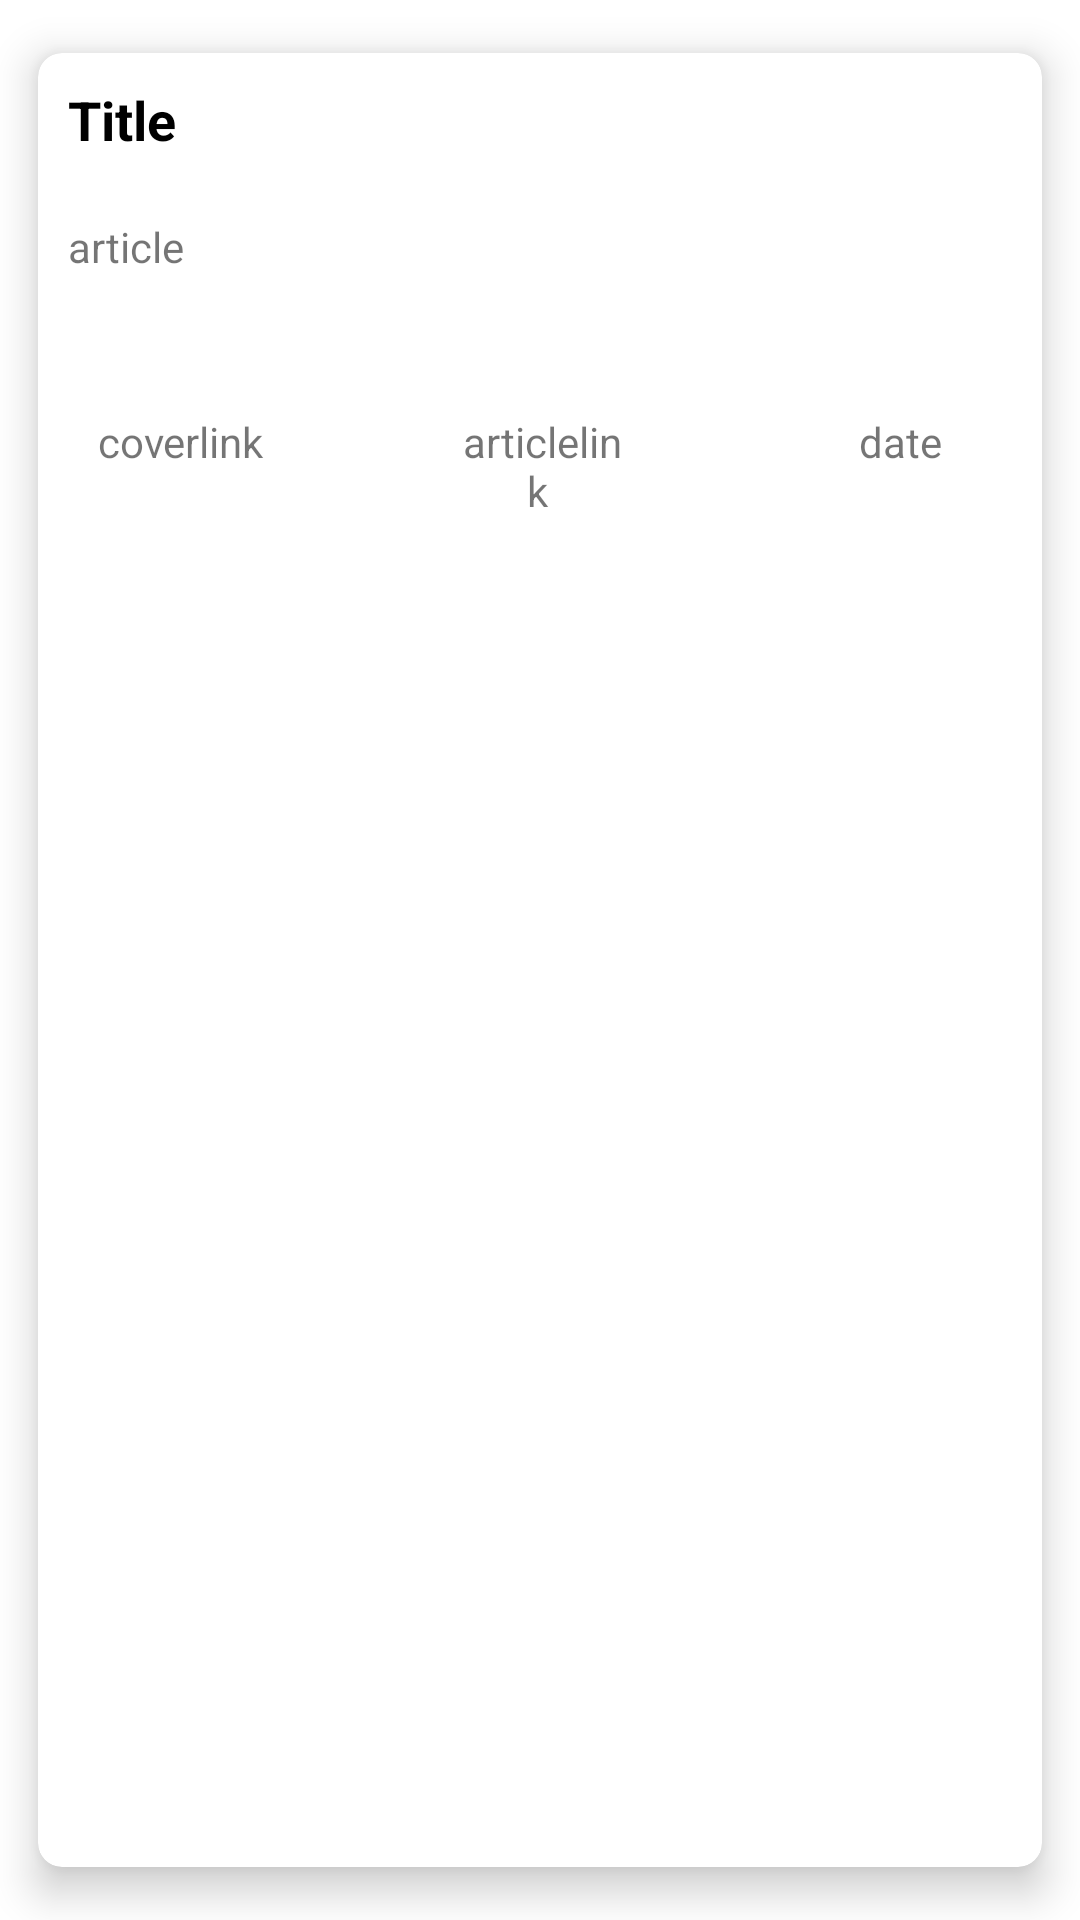

Produce the Android XML layout that renders to this screen, including the resource entries it uses.
<!-- AndroidManifest.xml: application theme Theme.KUTMoblie -->
<!-- res/layout/calender_cardview.xml -->
<?xml version="1.0" encoding="utf-8"?>
<androidx.cardview.widget.CardView xmlns:android="http://schemas.android.com/apk/res/android"
    xmlns:app="http://schemas.android.com/apk/res-auto"
    android:layout_width="match_parent"
    android:layout_height="wrap_content"
    android:layout_margin="5dp"
    app:cardBackgroundColor="@color/white"
    app:cardCornerRadius="8dp"
    app:cardElevation="8dp"
    app:cardMaxElevation="10dp"
    app:cardPreventCornerOverlap="true"
    app:cardUseCompatPadding="true">

    

    <RelativeLayout
        android:layout_width="match_parent"
        android:layout_height="wrap_content">


        <TextView
            android:id="@+id/calender_title"
            android:layout_width="match_parent"
            android:layout_height="wrap_content"
            android:layout_marginStart="10dp"
            android:layout_marginTop="10dp"

            android:layout_marginEnd="10dp"
            android:text="Title"
            android:textColor="@color/black"
            android:textSize="18sp"
            android:textStyle="bold" />


    </RelativeLayout>
    <RelativeLayout
        android:layout_width="match_parent"
        android:layout_height="wrap_content">

        <TextView
            android:id="@+id/calender_article"
            android:layout_width="match_parent"
            android:layout_height="wrap_content"
            android:layout_marginStart="10dp"
            android:layout_marginTop="55dp"
            android:layout_marginEnd="10dp"
            android:layout_marginBottom="10dp"
            android:text="article" />
    </RelativeLayout>
    <RelativeLayout
        android:layout_width="match_parent"
        android:layout_height="wrap_content">

        <TextView
            android:id="@+id/calender_articledate"
            android:layout_width="match_parent"
            android:layout_height="wrap_content"
            android:layout_marginStart="250dp"
            android:layout_marginTop="120dp"
            android:layout_marginEnd="10dp"
            android:layout_marginBottom="10dp"
            android:text="date"
            android:gravity="center"/>

        <TextView
            android:id="@+id/calender_coverlink"
            android:layout_width="match_parent"
            android:layout_height="wrap_content"
            android:layout_marginStart="10dp"
            android:layout_marginTop="120dp"
            android:layout_marginEnd="250dp"
            android:layout_marginBottom="10dp"
            android:text="coverlink"
            android:gravity="center"/>

        <TextView
            android:id="@+id/calender_articlelink"
            android:layout_width="match_parent"
            android:layout_height="wrap_content"
            android:layout_marginStart="138dp"
            android:layout_marginTop="120dp"
            android:layout_marginEnd="140dp"
            android:layout_marginBottom="10dp"
            android:text=" articlelink"
            android:gravity="center"/>
    </RelativeLayout>
</androidx.cardview.widget.CardView>
<!-- resources referenced by this layout -->
<resources>
  <color name="black">#FF000000</color>
  <color name="white">#FFFFFFFF</color>
  <style name="Theme.KUTMoblie" parent="Theme.MaterialComponents.DayNight.DarkActionBar">
          
          <item name="colorPrimary">@color/purple_500</item>
          <item name="colorPrimaryVariant">@color/purple_700</item>
          <item name="colorOnPrimary">@color/white</item>
          
          <item name="colorSecondary">@color/teal_200</item>
          <item name="colorSecondaryVariant">@color/teal_700</item>
          <item name="colorOnSecondary">@color/black</item>
          
          <item name="android:statusBarColor" tools:targetApi="l">?attr/colorPrimaryVariant</item>
          
      </style>
  <color name="purple_500">#FF6200EE</color>
  <color name="purple_700">#FF3700B3</color>
  <color name="teal_200">#FF03DAC5</color>
  <color name="teal_700">#FF018786</color>
</resources>
